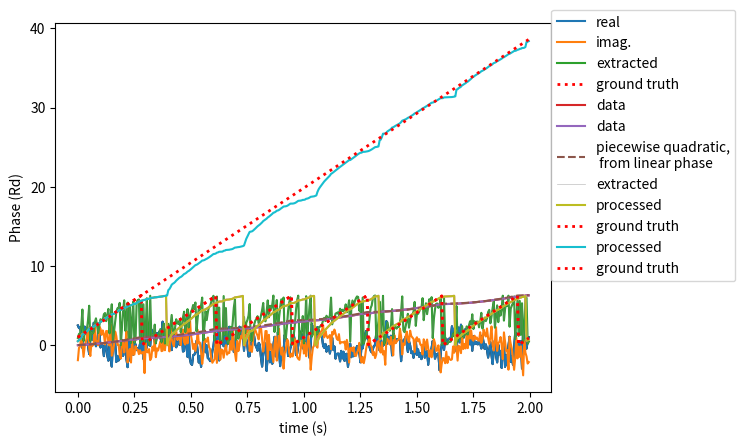

Reproduce this figure in Python.
# ---
# jupyter:
#   jupytext:
#     formats: ipynb,py:percent
#     text_representation:
#       extension: .py
#       format_name: percent
#       format_version: '1.3'
#       jupytext_version: 1.14.0
#   kernelspec:
#     display_name: Python 3 (ipykernel)
#     language: python
#     name: python3
# ---

# %% [markdown]
# # Hilbert transform and phase estimates

# %%
import numpy as np
import matplotlib.pylab as plt
from scipy.signal import hilbert

# %% [markdown]
# ## Demo signal

# %%
freq, phase0 = 3, 1.
tstop, dt = 2, 5e-3
noise_amp = 1.
t = np.arange(int(tstop/dt))*dt
signal = np.sin(2*np.pi*t*freq+phase0) + noise_amp * np.random.randn(len(t))# sin + noise
plt.plot(t, signal, 'k-')
plt.xlabel('time (s)')
plt.ylabel('signal (a.u.)');

# %% [markdown]
# ## Hilbert transform

# %%
# Hilbert Tranform from scipy
Hilbert = hilbert(signal) # Hilbert transform

# %%
# plotting real and imaginary part
plt.plot(t, np.real(Hilbert), label='real')
plt.plot(t, np.imag(Hilbert), label='imag.')
plt.xlabel('time (s)')
plt.ylabel('(a.u.)')
plt.legend();

# %%
# extracting phase angle
extracted_phase = np.angle(-1j*signal+np.imag(Hilbert))+np.pi
plt.plot(t, extracted_phase, label='extracted') # from 0 to 2*Pi
plt.plot(t, (2*np.pi*freq*t+phase0)%(2*np.pi), 'r:', lw=2, label='ground truth')
plt.xlabel('time (s)')
plt.ylabel('Phase (Rd)');
plt.legend(loc=(1.,.3))

# %% [markdown]
# ## Using cumulative phase to smooth the variations

# %%
# cumsum
plt.plot(t, np.cumsum(extracted_phase)*dt, label='data')
plt.xlabel('time (s)')
plt.ylabel('cumsum-phase (Rd*second)')


# %% [markdown]
#
#
# - If the phase raises linearly over time with resets, one can calculate the cumulative phase over time:
# $$
# CP(t) = \frac{\lfloor t f \rfloor}{f} / f + \pi \cdot f * (t- \frac{\lfloor t f \rfloor}{f})^2 
# $$
# where $\lfloor \, \rfloor$ is the floor function.
#
#
# - The linear approximation to the cumulated phase is simply:
# $$
# CP(t) = \pi*t
# $$

# %%
# implementing the above formula
def theoretical_cumsum(t, freq=1, phase0=0):
    n = np.floor(t*freq+phase0/2/np.pi)
    Dt = t-n/freq+phase0/2/np.pi/freq
    return n*np.pi/freq+np.pi*Dt**2*freq


# %%
plt.plot(t, np.cumsum(extracted_phase)*dt, label='data')
plt.plot(t, phase0*dt+theoretical_cumsum(t, freq, phase0), '--', label='piecewise quadratic,\n from linear phase')
#plt.plot(t, np.pi*t, ':', label='linear approx')
plt.xlabel('time (s)')
plt.ylabel('cumsum-phase (Rd*sample)')
plt.legend()

# %% [markdown]
# # Inverting the above relation to get a phase estimate

# %%
# we interpolate the theoretical curve (the inverse, cumsum as a function of phase)
from scipy.interpolate import interp1d
cumsum_to_phase_func = interp1d(phase0*dt+theoretical_cumsum(t, freq, phase0),
                                2*np.pi*t*freq+phase0, kind='linear', fill_value="extrapolate")
# and apply it to the data
plt.plot(t, cumsum_to_phase_func(np.cumsum(extracted_phase)*dt) %(2*np.pi))
plt.xlabel('time (s)')
plt.ylabel('processed Phase (Rd)');

# %%
# extracting phase angle
extracted_phase = np.angle(-1j*signal+np.imag(Hilbert))+np.pi
plt.plot(t, extracted_phase, label='extracted', lw=0.5, alpha=.5) # from 0 to 2*Pi
plt.plot(t, cumsum_to_phase_func(np.cumsum(extracted_phase)*dt) %(2*np.pi), label='processed')
plt.plot(t, (2*np.pi*freq*t+phase0)%(2*np.pi), 'r:', lw=2, label='ground truth')
plt.xlabel('time (s)')
plt.ylabel('Phase (Rd)');
plt.legend(loc=(1.,.3))

# %%
# phase not clipped to [0,2*pi]
plt.plot(t, cumsum_to_phase_func(np.cumsum(extracted_phase)*dt), label='processed')
plt.plot(t, (2*np.pi*freq*t+phase0), 'r:', lw=2, label='ground truth')
plt.xlabel('time (s)')
plt.ylabel('Phase (Rd)');
plt.legend(loc=(1.,.3))

# %% [markdown]
# -> One can use the interpolation to predict the phase at any given time

# %%
